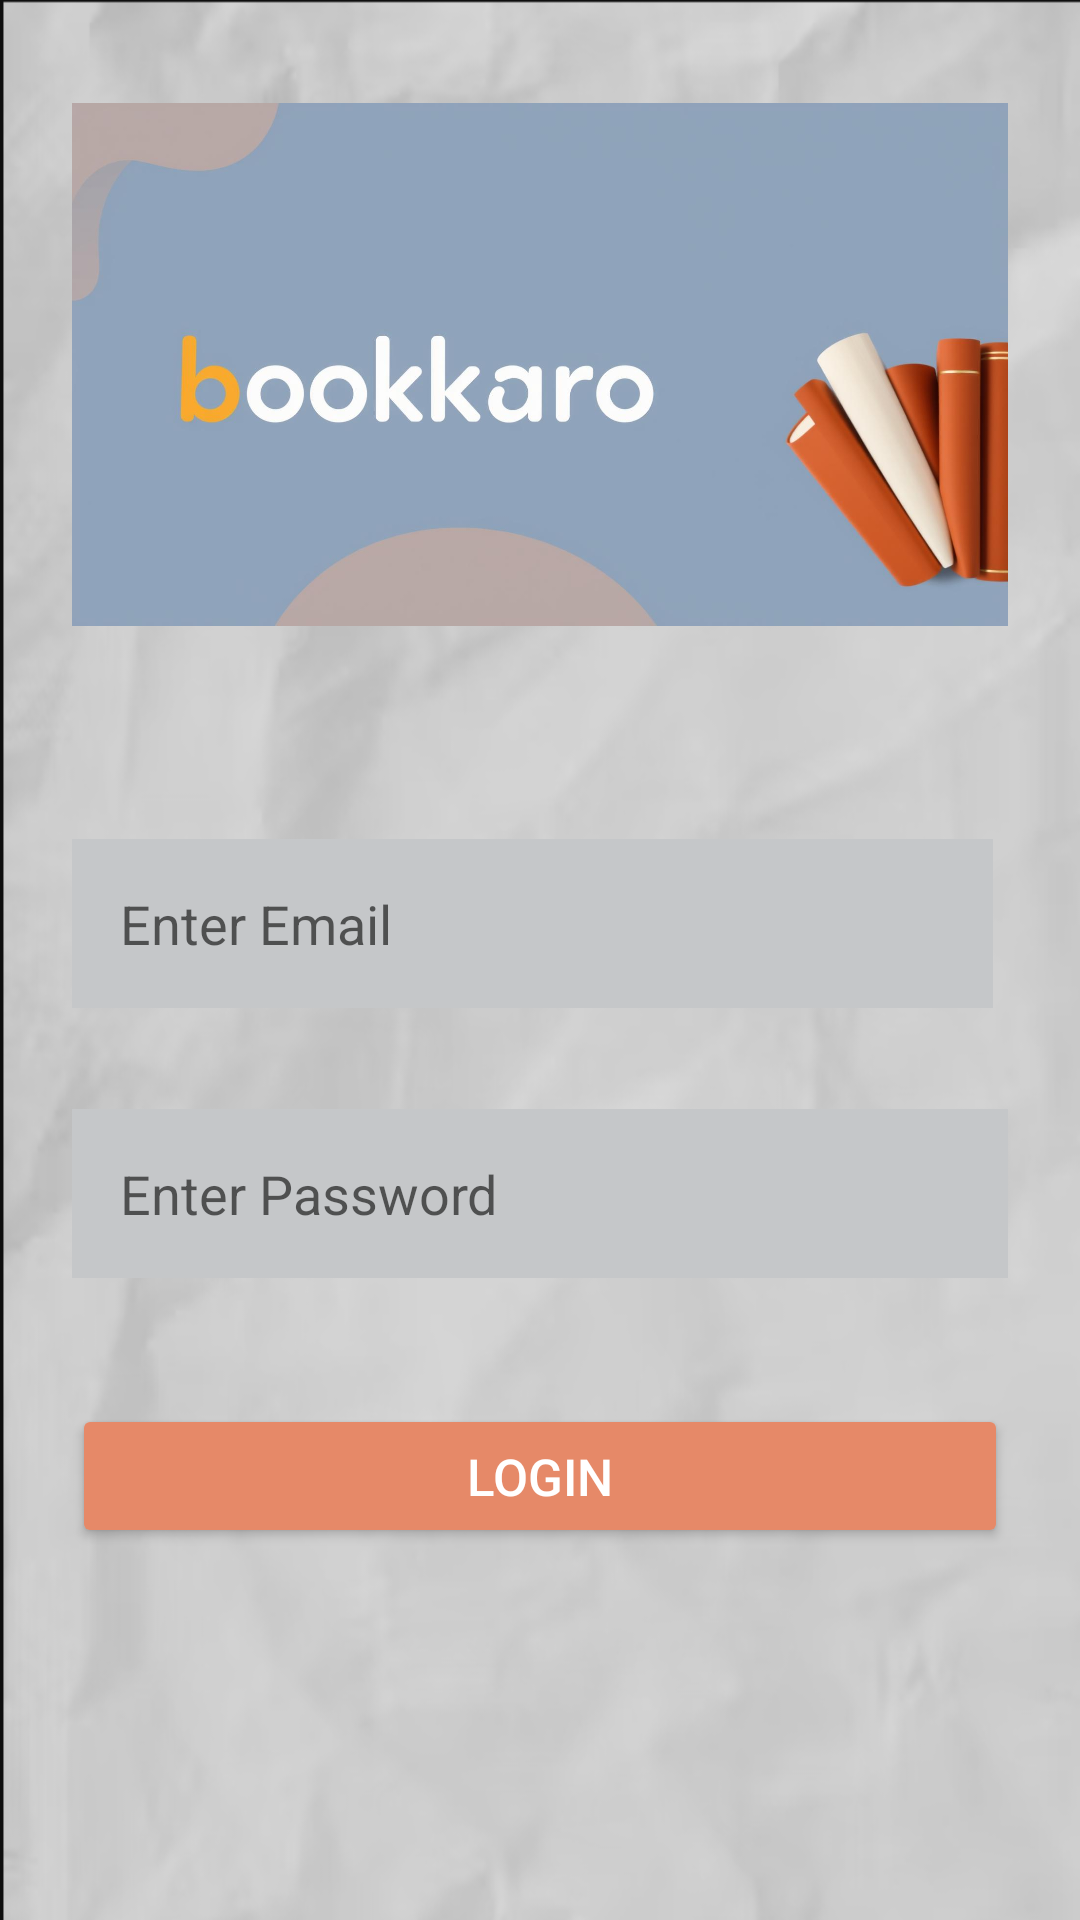

Reconstruct the res/layout file that produces this screen, plus the resources it refers to.
<!-- AndroidManifest.xml: application theme Theme.Bookkaro -->
<!-- res/layout/activity_main.xml -->
<RelativeLayout xmlns:android="http://schemas.android.com/apk/res/android"
    xmlns:app="http://schemas.android.com/apk/res-auto"
    android:orientation="vertical"
    android:layout_width="match_parent"
    android:layout_height="match_parent"
    android:gravity="center"
    android:padding="24dp"
    android:background="@drawable/paperback3">

    <ImageView
        android:id="@+id/imageView"
        android:layout_width="365dp"
        android:layout_height="225dp"
        android:layout_alignParentBottom="true"
        android:layout_centerHorizontal="true"
        android:layout_marginTop="3dp"
        android:layout_marginBottom="400dp"
        app:srcCompat="@drawable/logogff" />

    <EditText
        android:id="@+id/email"
        android:layout_width="match_parent"
        android:layout_height="wrap_content"
        android:layout_alignParentEnd="true"
        android:layout_alignParentBottom="true"
        android:layout_centerHorizontal="true"
        android:layout_marginEnd="5dp"
        android:layout_marginBottom="280dp"
        android:background="@color/material_dynamic_neutral80"
        android:hint="Enter Email"
        android:inputType="textEmailAddress"
        android:padding="16dp" />

    <EditText
        android:id="@+id/password"
        android:layout_width="match_parent"
        android:layout_height="wrap_content"
        android:layout_alignParentBottom="true"
        android:layout_marginBottom="190dp"
        android:background="@color/material_dynamic_neutral80"
        android:hint="Enter Password"
        android:inputType="textPassword"
        android:padding="16dp" />

    <Button
        android:id="@+id/login_button"
        android:layout_width="match_parent"
        android:layout_height="wrap_content"
        android:layout_alignParentBottom="true"
        android:layout_marginTop="24dp"
        android:layout_marginBottom="100dp"
        android:backgroundTint="@color/theme_colour"
        android:text="Login"
        android:textSize="17dp"
        android:textColor="@color/white" />

</RelativeLayout>
<!-- resources referenced by this layout -->
<resources>
  <color name="theme_colour">#e68968</color>
  <color name="white">#FFFFFFFF</color>
  <!-- drawable logogff: jpeg bitmap (drawable, 57738 bytes) -->
  <!-- drawable paperback3: png bitmap (drawable, 137106 bytes) -->
  <style name="Theme.Bookkaro" parent="Base.Theme.Bookkaro" />
  <style name="Base.Theme.Bookkaro" parent="Theme.MaterialComponents.DayNight.NoActionBar">
          
          
      </style>
</resources>
